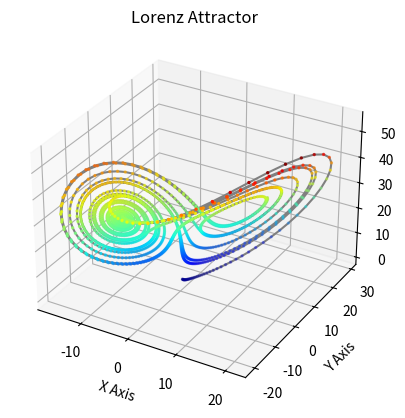

The matplotlib source for this figure:
# [redacted]

import numpy as np
import matplotlib.pyplot as plt


def lorenz(x, y, z, sigma=10, rho=28, beta=2.667):
    x_dot = sigma*(y - x)
    y_dot = rho*x - y - x*z
    z_dot = x*y - beta*z
    return x_dot, y_dot, z_dot

# == PART 1 ==


dt = 0.01
num_steps = 2000

xs = np.empty(num_steps + 1)
ys = np.empty(num_steps + 1)
zs = np.empty(num_steps + 1)


xs[0], ys[0], zs[0] = (0., 1., 1.05)

for i in range(num_steps):
    x_dot, y_dot, z_dot = lorenz(xs[i], ys[i], zs[i])
    xs[i + 1] = xs[i] + (x_dot * dt)
    ys[i + 1] = ys[i] + (y_dot * dt)
    zs[i + 1] = zs[i] + (z_dot * dt)


ax = plt.figure().add_subplot(projection='3d')


ax.scatter(xs, ys, zs, s=2, c=plt.cm.jet(zs/max(zs)))
ax.plot(xs, ys, zs, color='grey')
ax.set_xlabel("X Axis")
ax.set_ylabel("Y Axis")
ax.set_zlabel("Z Axis")
ax.set_title("Lorenz Attractor")

plt.show()

# == PART 2 ==

# dt = 0.01
# num_steps = 10000

# xs = np.empty(num_steps + 1)
# ys = np.empty(num_steps + 1)
# zs = np.empty(num_steps + 1)


# xs[0], ys[0], zs[0] = (0., 1., 1.05)

# for i in range(num_steps):
#     x_dot, y_dot, z_dot = lorenz(xs[i], ys[i], zs[i])
#     xs[i + 1] = xs[i] + (x_dot * dt)
#     ys[i + 1] = ys[i] + (y_dot * dt)
#     zs[i + 1] = zs[i] + (z_dot * dt)

# fig, ax = plt.subplots(1, 3, sharex=False, sharey=False, figsize=(17, 6))

# # plot the x values vs the y values
# ax[0].plot(xs, ys, color='r', alpha=0.7, linewidth=0.3)
# ax[0].set_title('x-y phase plane')

# # plot the x values vs the z values
# ax[1].plot(xs, zs, color='m', alpha=0.7, linewidth=0.3)
# ax[1].set_title('x-z phase plane')

# # plot the y values vs the z values
# ax[2].plot(ys, zs, color='b', alpha=0.7, linewidth=0.3)
# ax[2].set_title('y-z phase plane')

# plt.show()
